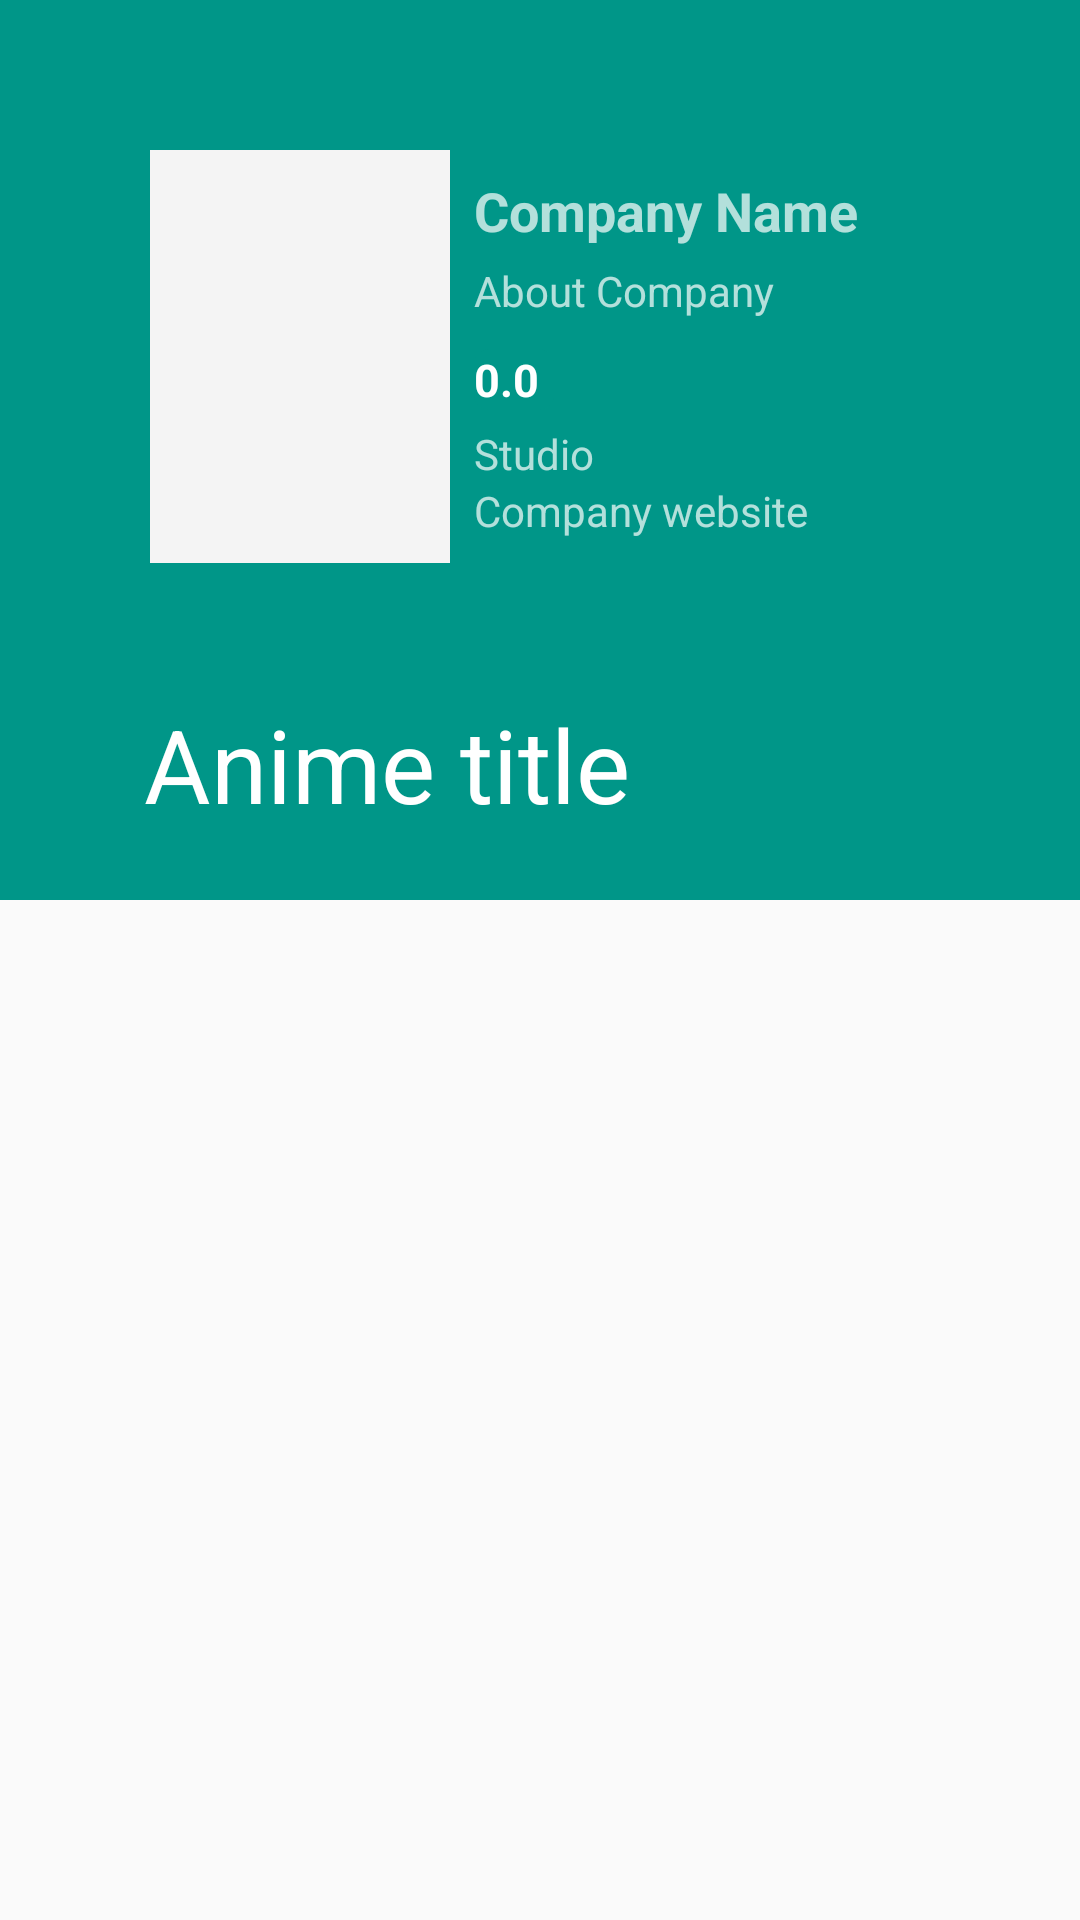

Reconstruct the res/layout file that produces this screen, plus the resources it refers to.
<!-- AndroidManifest.xml: application theme AppTheme -->
<!-- res/layout/activity_view_company.xml -->
<?xml version="1.0" encoding="utf-8"?>
<android.support.design.widget.CoordinatorLayout xmlns:android="http://schemas.android.com/apk/res/android"
    xmlns:app="http://schemas.android.com/apk/res-auto"
    xmlns:tools="http://schemas.android.com/tools"
    android:layout_width="match_parent"
    android:layout_height="match_parent"
    tools:context="com.android.cytex.acivities.ViewCompanyActivity">

    <android.support.design.widget.AppBarLayout
        android:theme="@style/ThemeOverlay.AppCompat.Dark.ActionBar"
        android:layout_width="wrap_content"
        android:layout_height="300dp"
        android:id="@+id/appbarlayout_id">

        <android.support.design.widget.CollapsingToolbarLayout
            android:layout_width="match_parent"
            android:layout_height="match_parent"
            android:id="@+id/collapsingtoolbar_id"
            app:layout_scrollFlags="exitUntilCollapsed|scroll"
            app:title="Anime title"
            app:contentScrim="?attr/colorPrimary"
            app:expandedTitleMarginStart="48dp"
            app:expandedTitleMarginEnd="64dp">

            <android.support.v7.widget.Toolbar
                android:layout_width="match_parent"
                android:layout_height="?attr/actionBarSize"
                app:layout_collapseMode="pin"
                android:theme="@style/ThemeOverlay.AppCompat.Light">
            </android.support.v7.widget.Toolbar>

            <LinearLayout
                android:orientation="horizontal"
                android:layout_width="match_parent"
                android:layout_height="wrap_content"
                android:padding="50dp"
                >

                <ImageView
                    android:layout_width="100dp"
                    android:layout_height="match_parent"
                    android:background="@drawable/loading_shape"
                    android:id="@+id/aa_thumbnail"/>

                <LinearLayout
                    android:layout_width="match_parent"
                    android:layout_height="wrap_content"
                    android:orientation="vertical"
                    android:layout_margin="8dp">

                    <TextView
                        android:layout_width="wrap_content"
                        android:layout_height="wrap_content"
                        android:id="@+id/aa_anime_name"
                        android:text="Company Name"
                        android:textStyle="bold"
                        android:textSize="18dp"/>

                    <TextView
                        android:layout_width="wrap_content"
                        android:layout_height="wrap_content"
                        android:text="About Company"
                        android:id="@+id/aa_categorie"
                        android:layout_marginTop="5dp"/>

                    <TextView
                        android:layout_width="wrap_content"
                        android:layout_height="wrap_content"
                        android:id="@+id/aa_rating"
                        android:text="0.0"
                        android:layout_marginTop="10dp"
                        android:background="@drawable/rating_background"
                        android:textColor="#fff"
                        android:textSize="15dp"
                        android:textStyle="bold"
                        android:drawableLeft="@drawable/ic_star_black_24dp"
                        android:paddingRight="5dp"/>

                    <TextView
                        android:layout_width="wrap_content"
                        android:layout_height="wrap_content"
                        android:text="Studio"
                        android:layout_marginTop="5dp"
                        android:id="@+id/aa_studio"/>

                    <TextView
                        android:text="Company website"
                        android:layout_width="wrap_content"
                        android:layout_height="wrap_content"
                        android:id="@+id/aa_description"/>



                </LinearLayout>

            </LinearLayout>

        </android.support.design.widget.CollapsingToolbarLayout>

    </android.support.design.widget.AppBarLayout>

    <FrameLayout
        app:layout_behavior="@string/appbar_scrolling_view_behavior"
        android:layout_width="match_parent"
        android:layout_height="wrap_content"
        android:id="@+id/frame"/>


</android.support.design.widget.CoordinatorLayout>
<!-- resources referenced by this layout -->
<resources>
  <!-- drawable loading_shape (drawable) -->
  <?xml version="1.0" encoding="utf-8"?>
  <shape
      android:shape="rectangle"
      xmlns:android="http://schemas.android.com/apk/res/android">
  <solid android:color="#f4f4f4"/>
  </shape>
  <!-- drawable rating_background (drawable) -->
  <?xml version="1.0" encoding="utf-8"?>
  <shape
  
      xmlns:android="http://schemas.android.com/apk/res/android">
  <solid android:color="@color/colorPrimary"/>
      <corners android:radius="5dp" />
  
  </shape>
  <style name="AppTheme" parent="Theme.AppCompat.Light.DarkActionBar">
          
          <item name="colorPrimary">@color/colorPrimary</item>
          <item name="colorPrimaryDark">@color/colorPrimaryDark</item>
          <item name="colorAccent">@color/colorAccent</item>
          
          <item name="android:windowContentTransitions">true</item>
      </style>
  <color name="colorPrimary">#009688</color>
  <color name="colorPrimaryDark">#000</color>
  <color name="colorAccent">#000</color>
</resources>
